Image classification data set "OriginalImage" (mongkholp/Cleanliness-Datasets on GitHub). Class labels (2): clean, unclean.

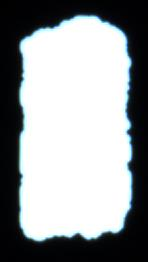
Label: unclean

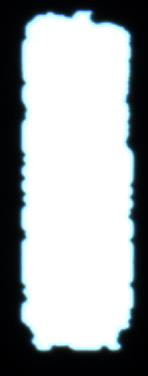
Label: unclean

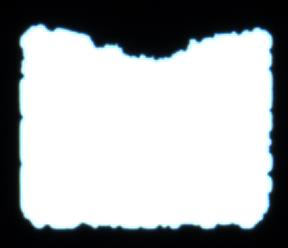
Label: unclean

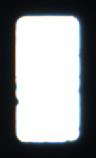
Label: clean

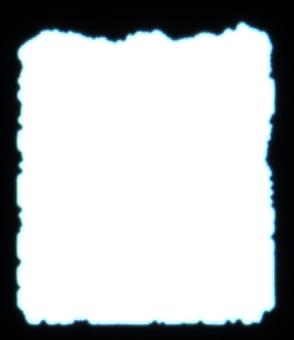
Label: unclean

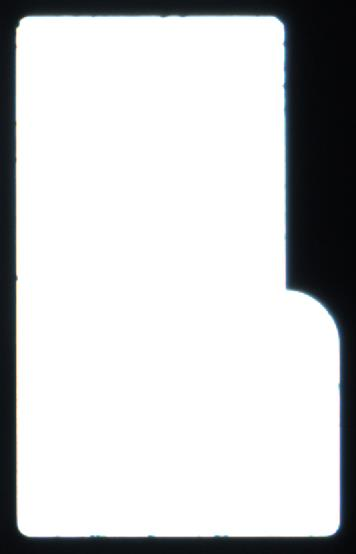
Label: clean
